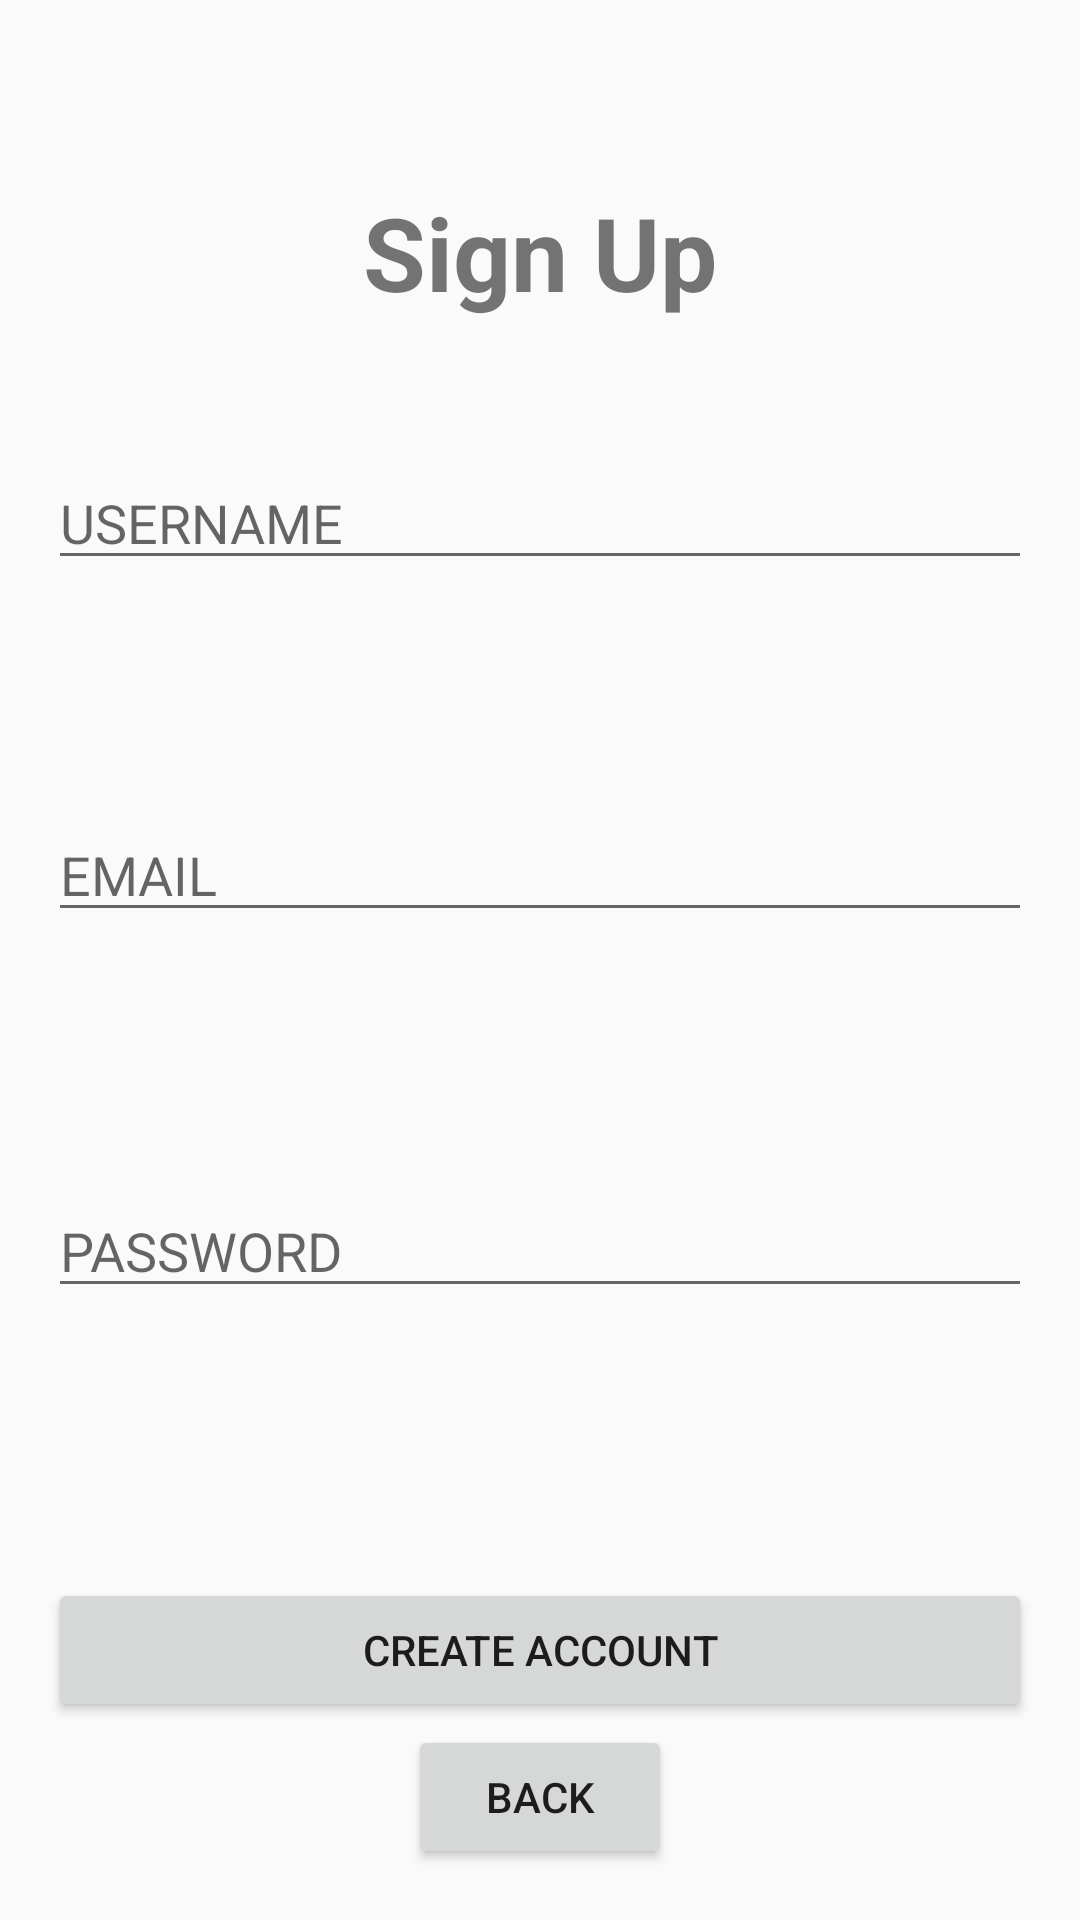

The Android layout XML behind this screen, and the referenced resources:
<!-- AndroidManifest.xml: application theme Theme.RecipeAndroidApp -->
<!-- res/layout/activity_signup.xml -->
<androidx.constraintlayout.widget.ConstraintLayout xmlns:android="http://schemas.android.com/apk/res/android" xmlns:app="http://schemas.android.com/apk/res-auto" xmlns:tools="http://schemas.android.com/tools" android:id="@+id/backBTN" android:layout_width="match_parent" android:layout_height="match_parent" android:padding="16dp" tools:context=".SignupActivity">
    <EditText android:id="@+id/editTextUsernameSignup" android:layout_width="0dp" android:layout_height="wrap_content" android:layout_marginTop="136dp" android:hint="USERNAME" app:layout_constraintEnd_toEndOf="parent" app:layout_constraintHorizontal_bias="0.0" app:layout_constraintStart_toStartOf="parent" app:layout_constraintTop_toTopOf="parent"/>
    <EditText android:id="@+id/editTextEmailSignup" android:layout_width="0dp" android:layout_height="wrap_content" android:layout_marginTop="76dp" android:hint="EMAIL" android:inputType="textEmailAddress" app:layout_constraintEnd_toEndOf="parent" app:layout_constraintHorizontal_bias="0.0" app:layout_constraintStart_toStartOf="parent" app:layout_constraintTop_toBottomOf="@+id/editTextUsernameSignup"/>
    <EditText android:id="@+id/editTextPasswordSignup" android:layout_width="0dp" android:layout_height="wrap_content" android:layout_marginTop="84dp" android:hint="PASSWORD" android:inputType="textPassword" app:layout_constraintEnd_toEndOf="parent" app:layout_constraintHorizontal_bias="0.0" app:layout_constraintStart_toStartOf="parent" app:layout_constraintTop_toBottomOf="@+id/editTextEmailSignup"/>
    <Button android:id="@+id/buttonSignup" android:layout_width="0dp" android:layout_height="wrap_content" android:layout_marginTop="90dp" android:text="Create Account" app:layout_constraintEnd_toEndOf="parent" app:layout_constraintHorizontal_bias="1.0" app:layout_constraintStart_toStartOf="parent" app:layout_constraintTop_toBottomOf="@+id/editTextPasswordSignup"/>
    <TextView android:id="@+id/textViewSignup" android:layout_width="wrap_content" android:layout_height="wrap_content" android:text="Sign Up" android:textSize="34sp" android:textStyle="bold" app:layout_constraintBottom_toTopOf="@+id/editTextUsernameSignup" app:layout_constraintEnd_toEndOf="parent" app:layout_constraintStart_toStartOf="parent" app:layout_constraintTop_toTopOf="parent"/>
    <Button android:id="@+id/back" android:layout_width="wrap_content" android:layout_height="wrap_content" android:text="Back" app:layout_constraintBottom_toBottomOf="parent" app:layout_constraintEnd_toEndOf="parent" app:layout_constraintStart_toStartOf="parent" app:layout_constraintTop_toBottomOf="@+id/buttonSignup" app:layout_constraintVertical_bias="0.536"/>
</androidx.constraintlayout.widget.ConstraintLayout>
<!-- resources referenced by this layout -->
<resources>
  <style name="Theme.RecipeAndroidApp" parent="Base.Theme.RecipeAndroidApp" />
  <style name="Base.Theme.RecipeAndroidApp" parent="Theme.AppCompat.Light.NoActionBar">
          
          
      </style>
</resources>
